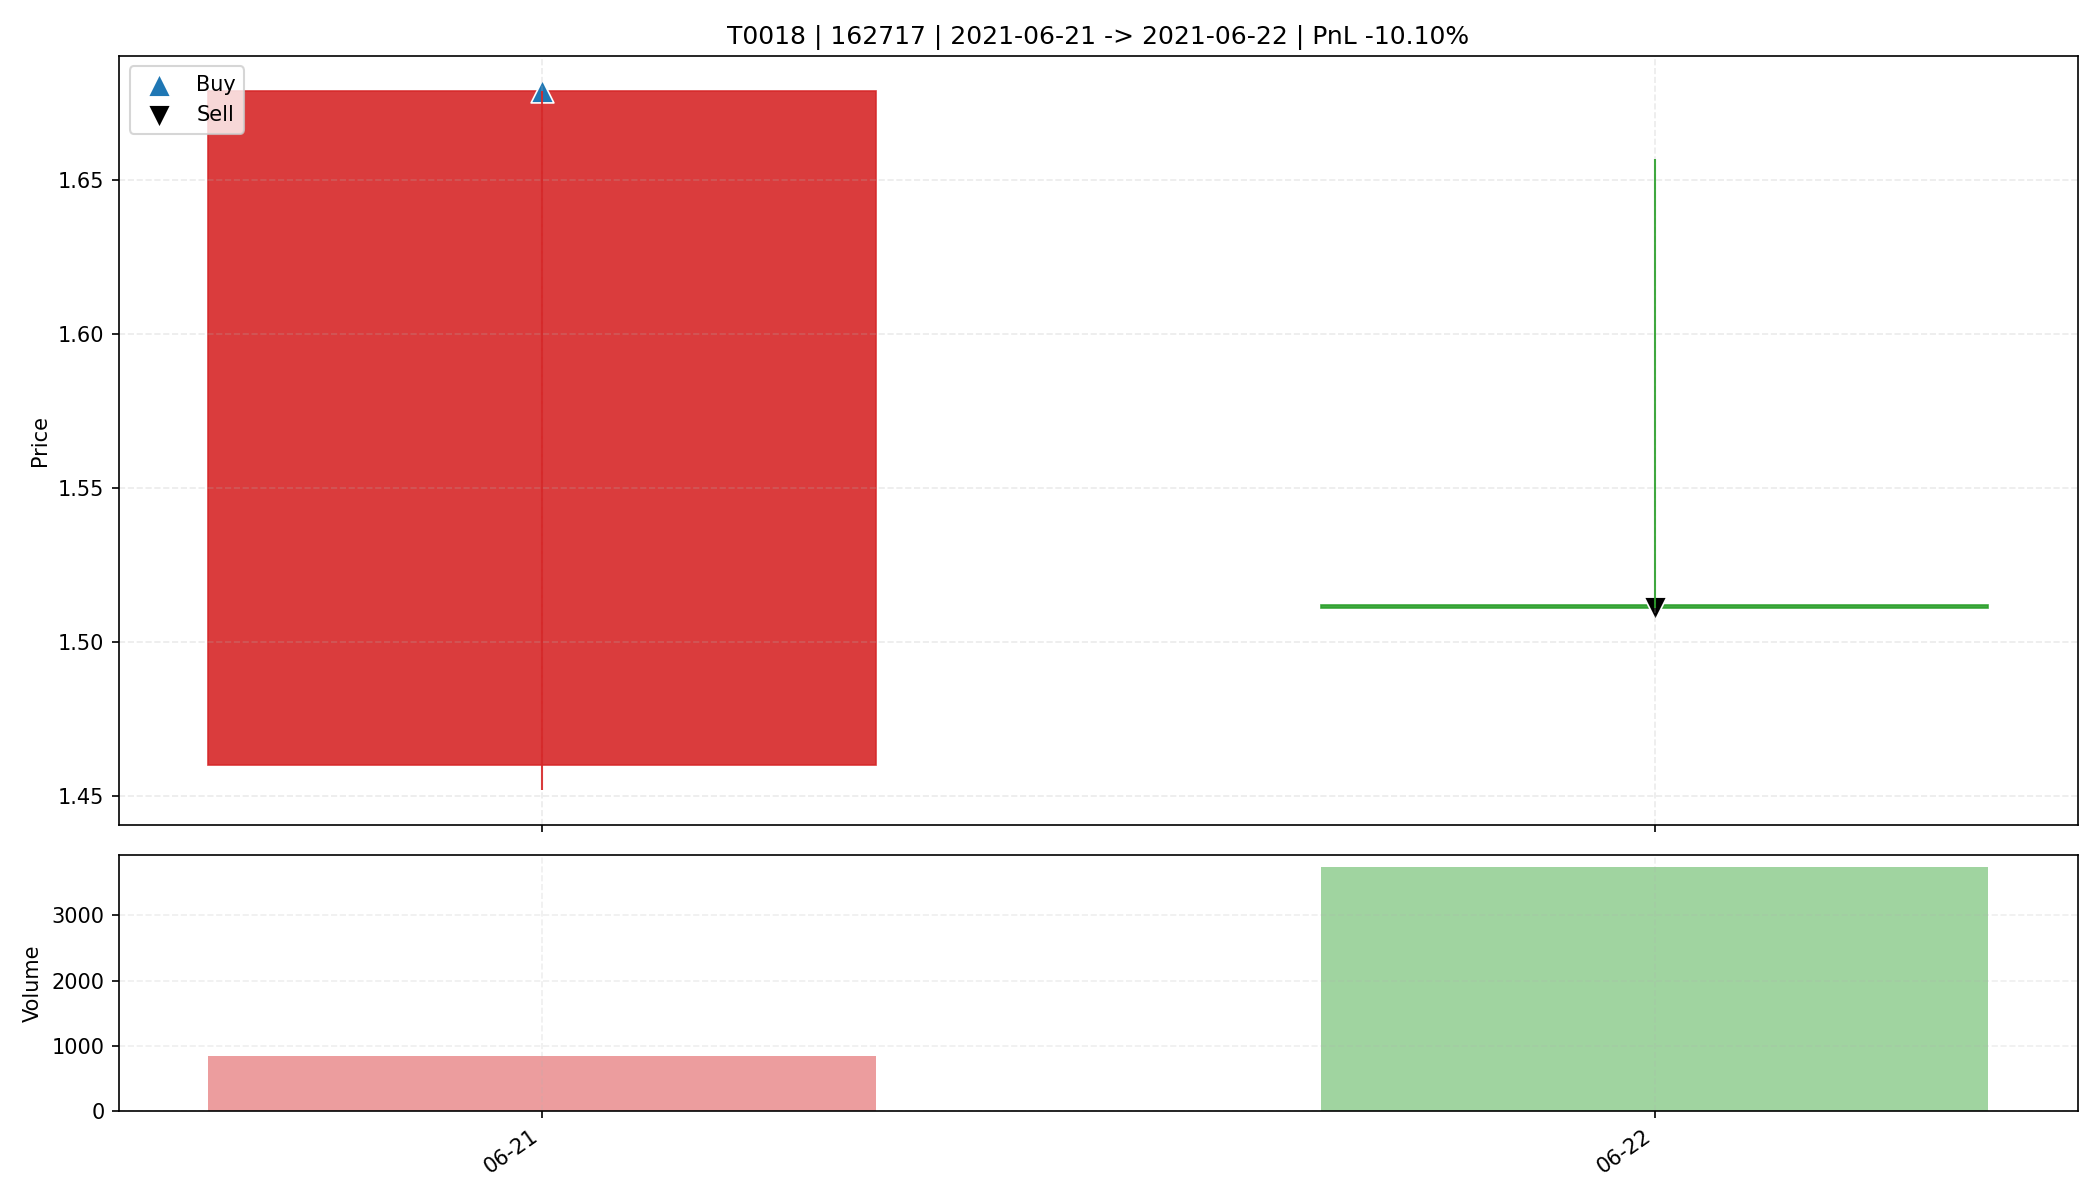

Data behind this chart, as committed beside it:
date, open, high, low, close, amount, volume, trade_id, code, buy_date, sell_date, buy_price, sell_price, matched_shares, buy_reason, sell_reason, sell_profit_pct, sell_hold_days, is_buy_day, is_sell_day, holding_day_index
2021-06-21, 1.46, 1.679, 1.452, 1.679, 129316, 852.6, T0018, 162717, 2021-06-21, 2021-06-22, 1.679, 1.511, 9800, 前10日振幅6.6%, 阳线涨幅15.0%, 突破均线, 创20日新高, 放量1…, 主动止盈半仓-放量滞涨(涨幅-0.07%<1.00%, 量比前5日均量6.91>…, -10.1, 1.0, True, False, 0
2021-06-22, 1.512, 1.657, 1.511, 1.511, 572387, 3742, T0018, 162717, 2021-06-21, 2021-06-22, 1.679, 1.511, 9800, 前10日振幅6.6%, 阳线涨幅15.0%, 突破均线, 创20日新高, 放量1…, 主动止盈半仓-放量滞涨(涨幅-0.07%<1.00%, 量比前5日均量6.91>…, -10.1, 1.0, False, True, 1
